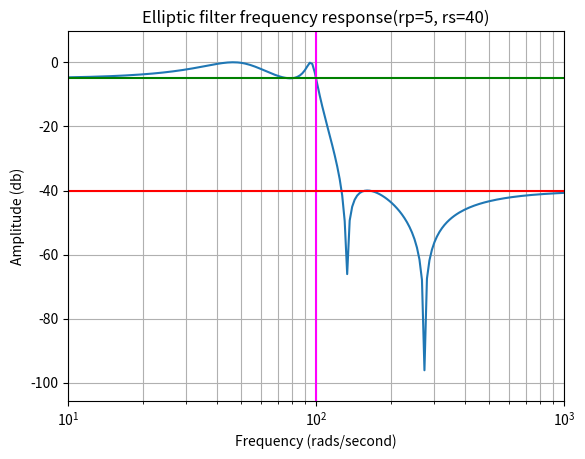

Recreate this plot in Python.
from scipy import signal
from matplotlib import pyplot as plt
import numpy as np

b,a = signal.ellip(4, 5, 40, 100, 'low', analog=True)

w,h = signal.freqs(b, a)

plt.xscale("log")
plt.plot(w, 20*np.log10(abs(h)))
plt.title("Elliptic filter frequency response(rp=5, rs=40)")
plt.xlabel("Frequency (rads/second)")
plt.ylabel("Amplitude (db)")
plt.margins(0, 0.1)
plt.grid(which="both", axis="both")

plt.axvline(100, color="magenta")
plt.axhline(-40, color="red")
plt.axhline(-5, color="green")

plt.show()
